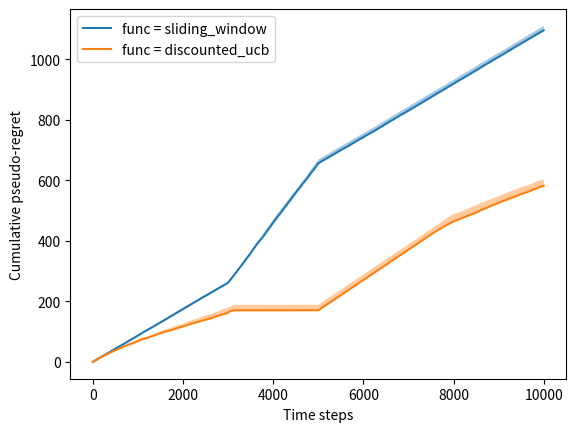

This chart was generated by the following Python code:
import numpy as np

import matplotlib.pyplot as plt

class NonStationaryBandit:
    def __init__(self, means, seed=None):
        self.means = means ## Ici on a un tableau de fonctions
        self.random = np.random.RandomState(seed)
        
        # for tracking regret
        self.regret = []

    def get_K(self):
        '''Return the number of actions.'''
        return len(self.means)

    def mu_and_a_star(self, t):
        max = 0
        a_star = 0
        for a in range(self.get_K()) :
            if self.means[a](t) > max:
                max = self.means[a](t)
                a_star = a
        return max, a_star

    def play(self, a, t):
        samples = self.random.rand(self.get_K())
        reward = int(samples[a] < self.means[a](t))

        mu_star, _ = self.mu_and_a_star(t)
        self.regret.append(mu_star - self.means[a](t))

        return reward
    
    def get_cumulative_regret(self):
        '''Return an array of the cumulative sum of pseudo-regret per round.'''
        return np.cumsum(self.regret)

def discounted_ucb(bandit, T, gamma, B, xi) :
    K = bandit.get_K()

    X = np.zeros((K, T))
    nbs = np.zeros((K, T))
    N_t = np.zeros(K)
    X_t = np.zeros(K)

    for t in range (K) : 
        r = bandit.play(t, t) 
        X[ :, t] = np.zeros(K)
        X[t][t]= r
        nbs[: , t] = np.zeros(K)
        nbs[t][t] = 1
        N_t = gamma*N_t + nbs[:, t]
        X_t = gamma*X_t + X[:, t]
    
    for t in range(K, T) :

        #Compute the ucbs
        means = (1/(N_t+1))*X_t
        trusts = 2*B*np.sqrt(xi*np.log(np.sum(N_t))/(N_t+1))
        ucbs = means + trusts
        
        #Choose and play
        I_t = np.argmax(ucbs)
        r = bandit.play(I_t, t)

        #Update
        X[:, t] = np.zeros(K)
        X[I_t][t] = r
        nbs[:, t] = np.zeros(K)
        nbs[I_t][t] = 1

        N_t = gamma*N_t + nbs[:, t]
        X_t = gamma*X_t + X[:, t]

# TODO : à revoir, il semble qu'il y ait une coquille quelque part qui le rend linéaire
def sliding_window(bandit, T, to, B, xi) :
    K = bandit.get_K()

    X = np.zeros((K, to))
    nbs = np.zeros((K, to))

    for t in range (K) : 
        r = bandit.play(t, t)
        if t >= K-to :  
            X[ :, t%to] = np.zeros(K)
            X[t][t%to]= r
            nbs[: , t%to] = np.zeros(K)
            nbs[t][t%to] = 1
        

    for t in range(K, T) :

        #Compute the ucbs
        means = (1/(np.sum(nbs,1)+1))*np.sum(X, 1) # +1 Pour éviter les valeurs nulles
        # TODO Pourquoi N avec to ou gamma ? Erreur dans le papier ?
        trusts = B*np.sqrt(xi*np.log(min(t, to))/(np.sum(nbs,1)+1))
        ucbs = means + trusts
        
        #Choose and play
        I_t = np.argmax(ucbs)
        r = bandit.play(I_t, t)

        #Update
        X[:, t%to] = np.zeros(K)
        X[I_t][t%to] = r
        nbs[:, t%to] = np.zeros(K)
        nbs[I_t][t%to] = 1

def mu_0(t) :
    return 0.5

def mu_1(t) :
    return 0.3

def mu_2(t) :
    if t < 3000 or t >= 5000 :
        return 0.4
    else :
        return 0.9


################ Test unitaire ###############
# means=[mu_0, mu_1, mu_2]
# T=10000

# bandit = NonStationaryBandit(means)
# sliding_window(bandit, T, int(4*np.sqrt(np.log(T))), 2, 1/2)
# discounted_ucb(bandit, T, 1, 2, 1/2) #UCB_1

################ Affichage du graphe du regret en fonction du temps ###############
means=[mu_0, mu_1, mu_2]
N=10
T=10000

bandit = NonStationaryBandit(means)

functions = [sliding_window, discounted_ucb]
params = [ [T, int(4*np.sqrt(np.log(T))), 2, 1/2], [T, 1, 2, 1/2] ]
for func, params in zip(functions, params):
    cumul_regret = []
    print(func.__name__)
    for i in range(N) :
        bandit.regret = []
        func(bandit, *params)
        cumul_regret.append(bandit.get_cumulative_regret())

    avg_cumul_regret = np.mean(cumul_regret, axis=0)
    std_cumul_regret = np.std(cumul_regret, axis=0)

    plt.plot(avg_cumul_regret, label="func = " + str(func.__name__))
    plt.fill_between(np.arange(T), avg_cumul_regret, avg_cumul_regret+std_cumul_regret, alpha=0.4)

    plt.xlabel("Time steps")
    plt.ylabel("Cumulative pseudo-regret")

    plt.legend()
plt.show()